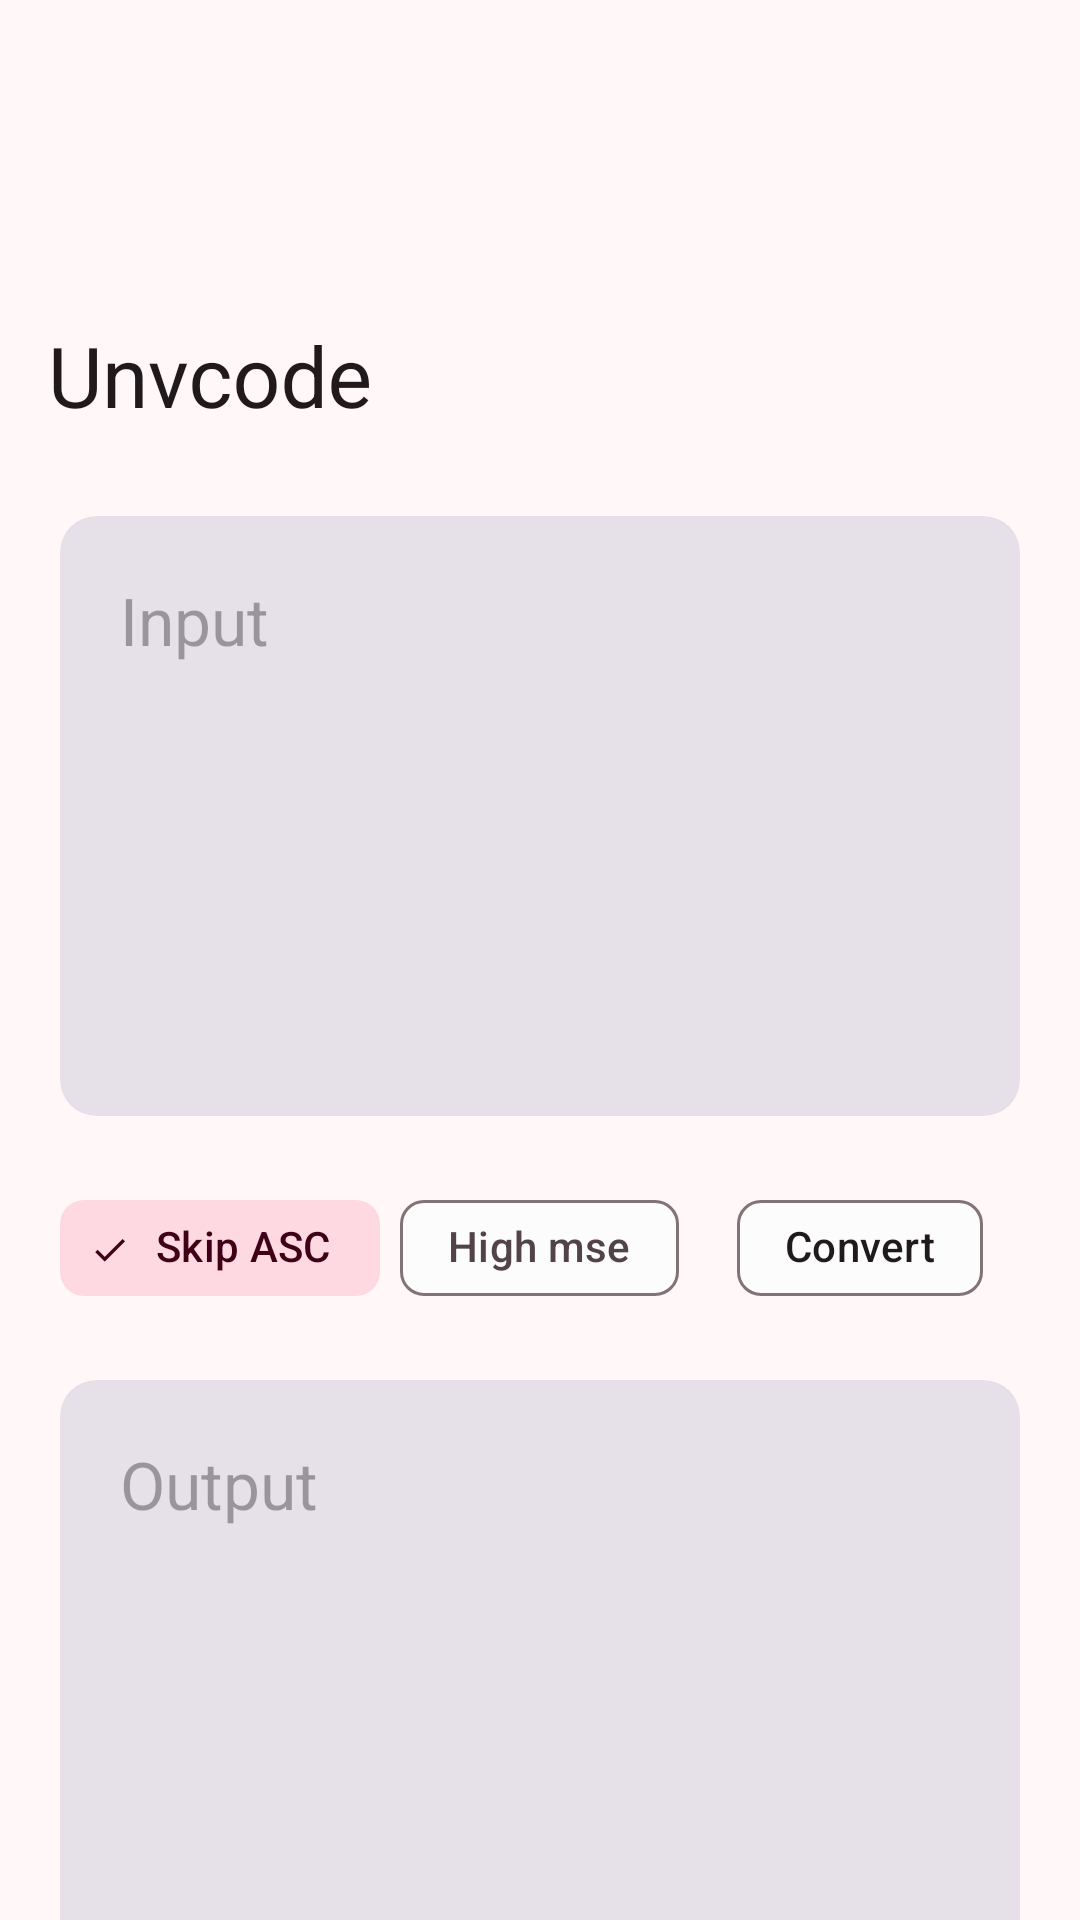

This screen was rendered from an Android layout file. Write that file and the resources it references.
<!-- AndroidManifest.xml: application theme Theme.Unvcode -->
<!-- res/layout/activity_main.xml -->
<?xml version="1.0" encoding="utf-8"?>
<androidx.coordinatorlayout.widget.CoordinatorLayout xmlns:android="http://schemas.android.com/apk/res/android"
    xmlns:app="http://schemas.android.com/apk/res-auto"
    xmlns:tools="http://schemas.android.com/tools"
    android:layout_width="match_parent"
    android:layout_height="match_parent"
    tools:context=".activity.MainActivity">

    <com.google.android.material.appbar.AppBarLayout
        android:layout_width="match_parent"
        android:layout_height="wrap_content"
        android:background="@color/md_theme_background"
        android:fitsSystemWindows="true">

        <com.google.android.material.appbar.CollapsingToolbarLayout
            style="?attr/collapsingToolbarLayoutLargeStyle"
            android:layout_width="match_parent"
            android:layout_height="?attr/collapsingToolbarLayoutLargeSize"
            android:background="@color/md_theme_background"
            app:contentScrim="@color/md_theme_background"
            app:layout_scrollFlags="scroll|exitUntilCollapsed|snap">

            <com.google.android.material.appbar.MaterialToolbar
                android:id="@+id/topAppBar"
                android:layout_width="match_parent"
                android:layout_height="?attr/actionBarSize"
                android:background="@color/md_theme_background"
                android:elevation="0dp"
                app:layout_collapseMode="pin"
                app:title="@string/app_name"
                app:titleCentered="true" />
        </com.google.android.material.appbar.CollapsingToolbarLayout>
    </com.google.android.material.appbar.AppBarLayout>

    
    <androidx.core.widget.NestedScrollView
        android:layout_width="match_parent"
        android:layout_height="match_parent"
        app:layout_behavior="@string/appbar_scrolling_view_behavior">

        <androidx.appcompat.widget.LinearLayoutCompat
            android:layout_width="match_parent"
            android:layout_height="wrap_content"
            android:orientation="vertical">

            <com.google.android.material.card.MaterialCardView
                android:id="@+id/inputCardView"
                style="?attr/materialCardViewFilledStyle"
                android:layout_width="match_parent"
                android:layout_height="wrap_content"
                android:layout_marginStart="@dimen/commonMargin"
                android:layout_marginTop="@dimen/commonMargin"
                android:layout_marginEnd="@dimen/commonMargin"
                android:minHeight="200dp"
                app:cardElevation="@dimen/cardElevation">

                <androidx.appcompat.widget.AppCompatEditText
                    android:id="@+id/inputEditText"
                    android:layout_width="match_parent"
                    android:layout_height="wrap_content"
                    android:layout_margin="@dimen/commonMargin"
                    android:background="@null"
                    android:hint="@string/input"
                    android:textAppearance="@style/TextAppearance.AppCompat.Large" />
            </com.google.android.material.card.MaterialCardView>

            <androidx.appcompat.widget.LinearLayoutCompat
                android:layout_width="match_parent"
                android:layout_height="wrap_content"
                android:layout_marginStart="@dimen/commonMargin"
                android:layout_marginTop="@dimen/commonMargin"
                android:layout_marginEnd="@dimen/commonMargin"
                android:orientation="horizontal">

                <androidx.appcompat.widget.LinearLayoutCompat
                    android:layout_width="match_parent"
                    android:layout_height="wrap_content"
                    android:layout_weight="1"
                    android:orientation="vertical">

                    <com.google.android.material.chip.Chip
                        android:id="@+id/skipAsciiChip"
                        style="@style/Widget.Material3.Chip.Filter"
                        android:layout_width="wrap_content"
                        android:layout_height="wrap_content"
                        android:layout_gravity="center"
                        android:checked="true"
                        android:text="@string/skipAscii" />
                </androidx.appcompat.widget.LinearLayoutCompat>

                <androidx.appcompat.widget.LinearLayoutCompat
                    android:layout_width="match_parent"
                    android:layout_height="wrap_content"
                    android:layout_weight="1"
                    android:orientation="vertical">

                    <com.google.android.material.chip.Chip
                        android:id="@+id/HighMseChip"
                        style="@style/Widget.Material3.Chip.Filter"
                        android:layout_width="wrap_content"
                        android:layout_height="wrap_content"
                        android:layout_gravity="center"
                        android:text="@string/highMse" />
                </androidx.appcompat.widget.LinearLayoutCompat>

                <androidx.appcompat.widget.LinearLayoutCompat
                    android:layout_width="match_parent"
                    android:layout_height="wrap_content"
                    android:layout_weight="1"
                    android:orientation="vertical">

                    <com.google.android.material.chip.Chip
                        android:id="@+id/convertChip"
                        style="@style/Widget.Material3.Chip.Assist"
                        android:layout_width="wrap_content"
                        android:layout_height="wrap_content"
                        android:layout_gravity="center"
                        android:text="@string/convert" />
                </androidx.appcompat.widget.LinearLayoutCompat>
            </androidx.appcompat.widget.LinearLayoutCompat>

            <com.google.android.material.card.MaterialCardView
                android:id="@+id/outputCardView"
                style="?attr/materialCardViewFilledStyle"
                android:layout_width="match_parent"
                android:layout_height="wrap_content"
                android:layout_marginStart="@dimen/commonMargin"
                android:layout_marginTop="@dimen/commonMargin"
                android:layout_marginEnd="@dimen/commonMargin"
                android:minHeight="200dp"
                app:cardElevation="@dimen/cardElevation">

                <com.google.android.material.textview.MaterialTextView
                    android:id="@+id/outputTextView"
                    android:layout_width="match_parent"
                    android:layout_height="wrap_content"
                    android:layout_margin="@dimen/commonMargin"
                    android:background="@null"
                    android:hint="@string/output"
                    android:textAppearance="@style/TextAppearance.AppCompat.Large" />
            </com.google.android.material.card.MaterialCardView>
        </androidx.appcompat.widget.LinearLayoutCompat>
    </androidx.core.widget.NestedScrollView>
</androidx.coordinatorlayout.widget.CoordinatorLayout>
<!-- resources referenced by this layout -->
<resources>
  <color name="md_theme_background">#FFF7F8</color>
  <dimen name="cardElevation">0dp</dimen>
  <dimen name="commonMargin">20dp</dimen>
  <string name="app_name">Unvcode</string>
  <string name="convert">Convert</string>
  <string name="highMse">High mse</string>
  <string name="input">Input</string>
  <string name="output">Output</string>
  <string name="skipAscii">Skip ASCII</string>
  <style name="Theme.Unvcode" parent="Theme.Material3.DayNight.NoActionBar">
          <item name="colorPrimary">@color/md_theme_primary</item>
          <item name="colorOnPrimary">@color/md_theme_onPrimary</item>
          <item name="colorPrimaryContainer">@color/md_theme_primaryContainer</item>
          <item name="colorOnPrimaryContainer">@color/md_theme_onPrimaryContainer</item>
          <item name="colorSecondary">@color/md_theme_secondary</item>
          <item name="colorOnSecondary">@color/md_theme_onSecondary</item>
          <item name="colorSecondaryContainer">@color/md_theme_secondaryContainer</item>
          <item name="colorOnSecondaryContainer">@color/md_theme_onSecondaryContainer</item>
          <item name="colorTertiary">@color/md_theme_tertiary</item>
          <item name="colorOnTertiary">@color/md_theme_onTertiary</item>
          <item name="colorTertiaryContainer">@color/md_theme_tertiaryContainer</item>
          <item name="colorOnTertiaryContainer">@color/md_theme_onTertiaryContainer</item>
          <item name="colorError">@color/md_theme_error</item>
          <item name="colorErrorContainer">@color/md_theme_errorContainer</item>
          <item name="colorOnError">@color/md_theme_onError</item>
          <item name="colorOnErrorContainer">@color/md_theme_onErrorContainer</item>
          <item name="android:colorBackground">@color/md_theme_background</item>
          <item name="colorOnBackground">@color/md_theme_onBackground</item>
          <item name="colorSurface">@color/md_theme_surface</item>
          <item name="colorOnSurface">@color/md_theme_onSurface</item>
          <item name="colorSurfaceVariant">@color/md_theme_surfaceVariant</item>
          <item name="colorOnSurfaceVariant">@color/md_theme_onSurfaceVariant</item>
          <item name="colorOutline">@color/md_theme_outline</item>
          <item name="colorOnSurfaceInverse">@color/md_theme_inverseOnSurface</item>
          <item name="colorSurfaceInverse">@color/md_theme_inverseSurface</item>
          <item name="colorPrimaryInverse">@color/md_theme_primaryInverse</item>
          
          <item name="android:statusBarColor">@color/md_theme_background</item>
          <item name="android:navigationBarColor">@color/md_theme_background</item>
          
      </style>
  <color name="md_theme_primary">#974166</color>
  <color name="md_theme_onPrimary">#FFFFFF</color>
  <color name="md_theme_primaryContainer">#FFD9E6</color>
  <color name="md_theme_onPrimaryContainer">#3E0020</color>
  <color name="md_theme_secondary">#9A405B</color>
  <color name="md_theme_onSecondary">#FFFFFF</color>
  <color name="md_theme_secondaryContainer">#FFD9E1</color>
  <color name="md_theme_onSecondaryContainer">#3F0018</color>
  <color name="md_theme_tertiary">#9B404F</color>
  <color name="md_theme_onTertiary">#FFFFFF</color>
  <color name="md_theme_tertiaryContainer">#FFDADE</color>
  <color name="md_theme_onTertiaryContainer">#400010</color>
  <color name="md_theme_error">#BA1B1B</color>
  <color name="md_theme_errorContainer">#FFDAD4</color>
  <color name="md_theme_onError">#FFFFFF</color>
  <color name="md_theme_onErrorContainer">#410001</color>
  <color name="md_theme_onBackground">#201A1C</color>
  <color name="md_theme_surface">#FCFCFC</color>
  <color name="md_theme_onSurface">#201A1C</color>
  <color name="md_theme_surfaceVariant">#F2DDE2</color>
  <color name="md_theme_onSurfaceVariant">#514347</color>
  <color name="md_theme_outline">#827377</color>
  <color name="md_theme_inverseOnSurface">#FAEEF0</color>
  <color name="md_theme_inverseSurface">#352F30</color>
  <color name="md_theme_primaryInverse">#FFB0CE</color>
</resources>
